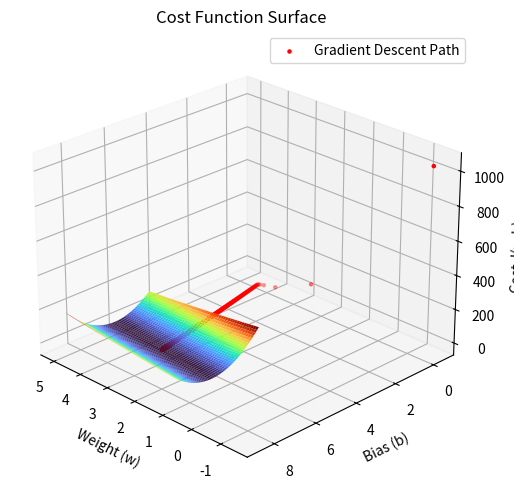

This figure's Python source:
# GRADIENT DESCENT - SIMPLE EXAMPLE

import numpy as np
import matplotlib.pyplot as plt
from mpl_toolkits.mplot3d import Axes3D

# Generate synthetic data (hi)
np.random.seed(42)
x = np.linspace(0, 10, 100)
y = 3 * x + 7 + np.random.randn(100) * 2  # y = 3x + 7 + noise

# Initialize parameters
w = np.random.randn()
b = np.random.randn()

# Hyperparameters
learning_rate = 0.01
iterations = 1000

# Gradient Descent
cost_history = []
w_history = []
b_history = []
for i in range(iterations):
    y_pred = w * x + b
    error = y_pred - y
    cost = np.mean(error ** 2)  # Mean Squared Error
    cost_history.append(cost)
    w_history.append(w)
    b_history.append(b)

    # Compute gradients
    dw = (2 / len(x)) * np.sum(error * x)
    db = (2 / len(x)) * np.sum(error)

    # Update parameters
    w -= learning_rate * dw
    b -= learning_rate * db

    # Print status every 100 iterations
    if i % 100 == 0:
        print(f"Iteration {i}: Cost = {cost:.4f}, w = {w:.4f}, b = {b:.4f}")

# Final parameter values
print(f"Cost = {cost:.4f}, Final parameters: w = {w:.4f}, b = {b:.4f}")

# Plot cost function in 3D
w_values = np.linspace(w - 2, w + 2, 50)
b_values = np.linspace(b - 2, b + 2, 50)
J_values = np.zeros((50, 50))

for i in range(50):
    for j in range(50):
        w_temp = w_values[i]
        b_temp = b_values[j]
        y_pred_temp = w_temp * x + b_temp
        J_values[i, j] = np.mean((y_pred_temp - y) ** 2)

W, B = np.meshgrid(w_values, b_values)
fig = plt.figure(figsize=(10, 6))
ax = fig.add_subplot(111, projection='3d')
ax.plot_surface(W, B, J_values, cmap='turbo', alpha=1)
ax.set_xlabel('Weight (w)')
ax.set_ylabel('Bias (b)')
ax.set_zlabel('Cost J(w,b)')
ax.set_title('Cost Function Surface')
ax.view_init(elev=25, azim=135)  # Adjust these values for a better perspective
# Plot gradient descent path
ax.scatter(w_history, b_history, cost_history, color='red', marker='o', s=5, label='Gradient Descent Path')
ax.legend()

plt.show()
